Run: headless pygame with SDL's dummy video driver; simulated clock (each Clock.tick advances the game by its frame time, no real sleeping); random seed 0; keys injected as events and as key.get_pressed() state; no mouse input.
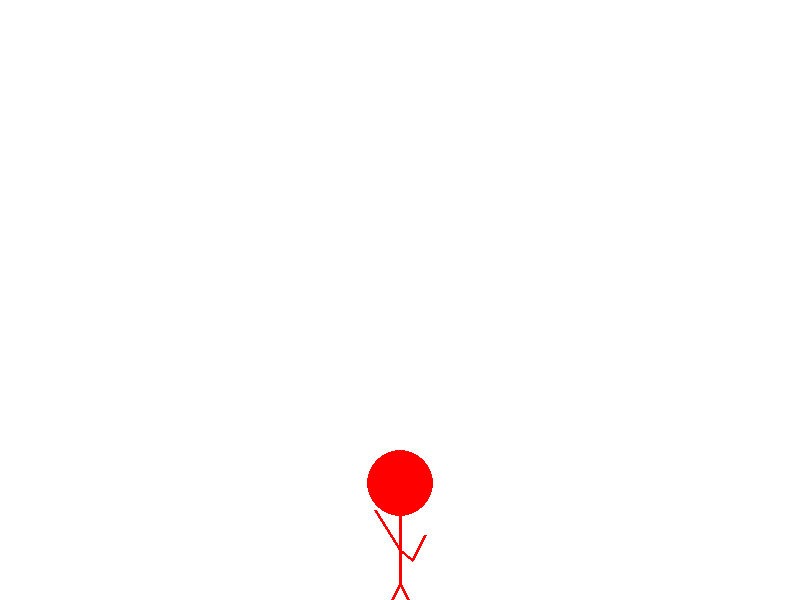
Frame 1 of 4 · flips 1–60 · no input
Frame 2 of 4 · flips 61–180 · tapped SPACE, RETURN · held RIGHT (→), D · screen unchanged from frame 1, image omitted
Frame 3 of 4 · flips 181–300 · held DOWN (↓), S · screen unchanged from frame 2, image omitted
Frame 4 of 4 · flips 301–420 · held LEFT (←), A, UP (↑), W · screen unchanged from frame 3, image omitted

The pygame program that drew these frames:

import pygame
from pygame.locals import *
from pygame.locals import QUIT
import sys
import time
import threading
import random
import math
pygame.init()
surface=[800,600]
mainWindows=pygame.display.set_mode((surface[0],surface[1]),RESIZABLE,32)
secWindows = pygame.surface.Surface((500,500), SRCALPHA, 32)
usercolor=(255,0,0)
mainWindows.fill((255, 255, 255))
userposition=[surface[0]/2-surface[0]/16,surface[1]*0.75,surface[0]/8,surface[1]*0.25]
gameover=pygame.font.SysFont(None,100)
gameoverText=gameover.render("YOU DIED",True,(255,0,0))
#secWindows.fill((0,0,0,50))
#secWindows.blit(gameoverText,(100,100))

running = True
while running:
    for event in pygame.event.get():
        if event.type == pygame.QUIT:
            running = False

    pygame.draw.circle(mainWindows,usercolor,(userposition[0]+userposition[2]/2,userposition[1]+userposition[2]/3),userposition[2]/3)
            #身體
    pygame.draw.line(mainWindows,usercolor,(userposition[0]+userposition[2]/2,userposition[1]+2*userposition[2]/3),(userposition[0]+userposition[2]/2,userposition[1]+4*userposition[2]/3),3)
            #左腳
    pygame.draw.line(mainWindows,usercolor,(userposition[0]+userposition[2]/2,userposition[1]+4*userposition[2]/3),(userposition[0]+userposition[2]/4,userposition[1]+5.5*userposition[2]/3),3)
            #右腳
    pygame.draw.line(mainWindows,usercolor,(userposition[0]+userposition[2]/2,userposition[1]+4*userposition[2]/3),(userposition[0]+userposition[2]*3/4,userposition[1]+5.5*userposition[2]/3),3)
            #左手
    pygame.draw.line(mainWindows,usercolor,(userposition[0]+userposition[2]/2,userposition[1]+userposition[2]),(userposition[0]+userposition[2]/4,userposition[1]+userposition[2]*0.6),3)        
            #右手
    pygame.draw.line(mainWindows,usercolor,(userposition[0]+userposition[2]/2,userposition[1]+userposition[2]),(userposition[0]+userposition[2]*5/8,userposition[1]+userposition[2]*1.1),3)
    pygame.draw.line(mainWindows,usercolor,(userposition[0]+userposition[2]*5/8,userposition[1]+userposition[2]*1.1),(userposition[0]+userposition[2]*3/4,userposition[1]+userposition[2]*0.85),3)
    
    #mainWindows.blit(secWindows,(0,0))

    pygame.display.update()

pygame.quit()
